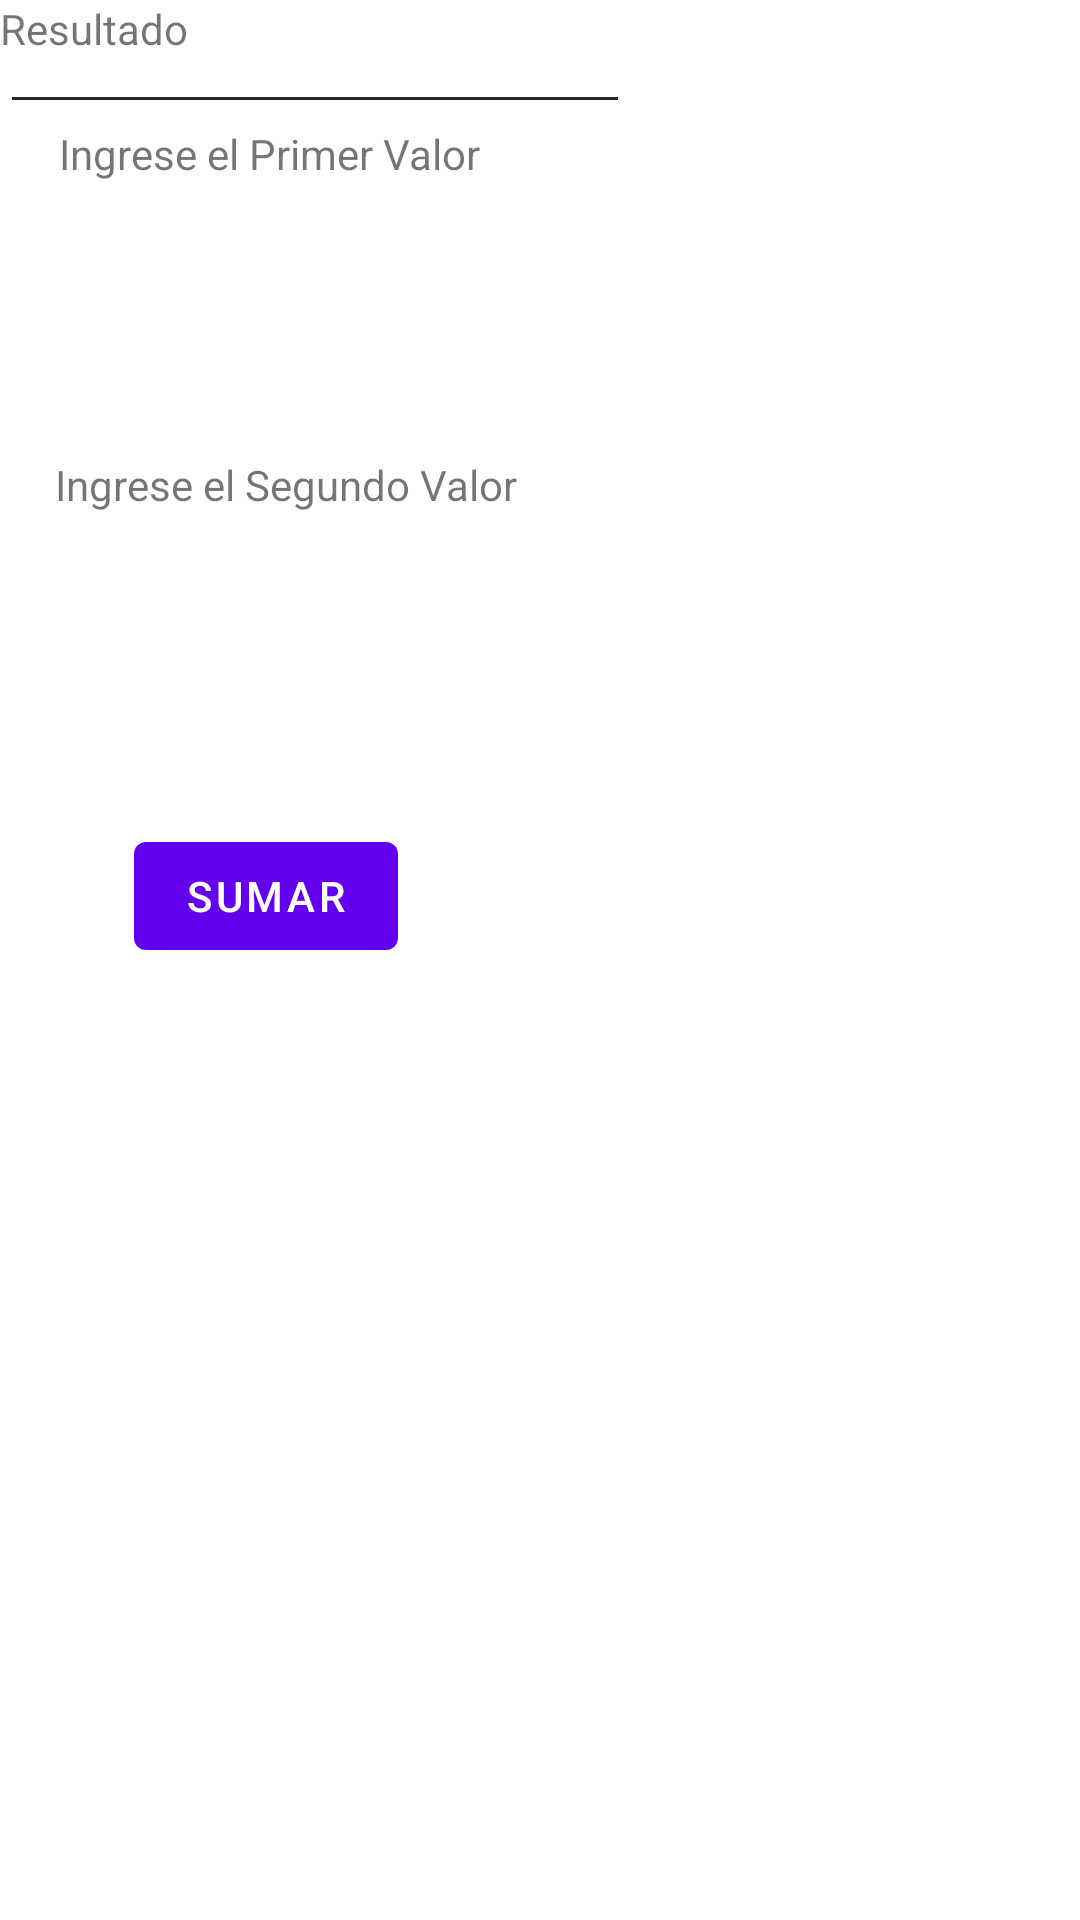

Android layout source for this screen:
<!-- AndroidManifest.xml: application theme Theme.AppNativa -->
<!-- res/layout/fragment_first.xml -->
<?xml version="1.0" encoding="utf-8"?>
<androidx.constraintlayout.widget.ConstraintLayout xmlns:android="http://schemas.android.com/apk/res/android"
    xmlns:app="http://schemas.android.com/apk/res-auto"
    xmlns:tools="http://schemas.android.com/tools"
    android:layout_width="match_parent"
    android:layout_height="match_parent"
    tools:context=".FirstFragment">

    <TextView
        android:id="@+id/tx1"
        android:layout_width="wrap_content"
        android:layout_height="wrap_content"
        android:text="Ingrese el Primer Valor"
        app:layout_constraintBottom_toBottomOf="parent"
        app:layout_constraintEnd_toEndOf="parent"
        app:layout_constraintHorizontal_bias="0.09"
        app:layout_constraintStart_toStartOf="parent"
        app:layout_constraintTop_toTopOf="parent"
        app:layout_constraintVertical_bias="0.067" />

    <TextView
        android:id="@+id/tx"
        android:layout_width="wrap_content"
        android:layout_height="wrap_content"
        android:text="Ingrese el Segundo Valor"
        app:layout_constraintBottom_toBottomOf="parent"
        app:layout_constraintEnd_toEndOf="parent"
        app:layout_constraintHorizontal_bias="0.089"
        app:layout_constraintStart_toStartOf="parent"
        app:layout_constraintTop_toTopOf="parent"
        app:layout_constraintVertical_bias="0.245" />

    <EditText
        android:id="@+id/et2"
        android:layout_width="wrap_content"
        android:layout_height="wrap_content"
        android:ems="10"
        android:inputType="number"
        tools:layout_editor_absoluteX="23dp"
        tools:layout_editor_absoluteY="231dp" />

    <EditText
        android:id="@+id/et1"
        android:layout_width="wrap_content"
        android:layout_height="wrap_content"
        android:ems="10"
        android:inputType="number"
        tools:layout_editor_absoluteX="16dp"
        tools:layout_editor_absoluteY="99dp" />

    <Button
        android:id="@+id/button"
        android:layout_width="wrap_content"
        android:layout_height="wrap_content"
        android:text="SUMAR"
        app:layout_constraintBottom_toBottomOf="parent"
        app:layout_constraintEnd_toEndOf="parent"
        app:layout_constraintHorizontal_bias="0.164"
        app:layout_constraintStart_toStartOf="parent"
        app:layout_constraintTop_toTopOf="parent"
        app:layout_constraintVertical_bias="0.464" />

    <TextView
        android:id="@+id/tv3"
        android:layout_width="wrap_content"
        android:layout_height="wrap_content"
        android:text="Resultado"
        tools:layout_editor_absoluteX="99dp"
        tools:layout_editor_absoluteY="409dp" />
</androidx.constraintlayout.widget.ConstraintLayout>
<!-- resources referenced by this layout -->
<resources>
  <style name="Theme.AppNativa" parent="Theme.MaterialComponents.DayNight.DarkActionBar">
          
          <item name="colorPrimary">@color/purple_500</item>
          <item name="colorPrimaryVariant">@color/purple_700</item>
          <item name="colorOnPrimary">@color/white</item>
          
          <item name="colorSecondary">@color/teal_200</item>
          <item name="colorSecondaryVariant">@color/teal_700</item>
          <item name="colorOnSecondary">@color/black</item>
          
          <item name="android:statusBarColor" tools:targetApi="l">?attr/colorPrimaryVariant</item>
          
      </style>
  <!-- not gathered from this repository: default colours our renderer supplied (Android Studio template values) -->
  <color name="purple_500">#FF6200EE</color>
  <color name="purple_700">#FF3700B3</color>
  <color name="teal_200">#FF03DAC5</color>
  <color name="teal_700">#FF018786</color>
  <color name="black">#FF000000</color>
  <color name="white">#FFFFFFFF</color>
</resources>
